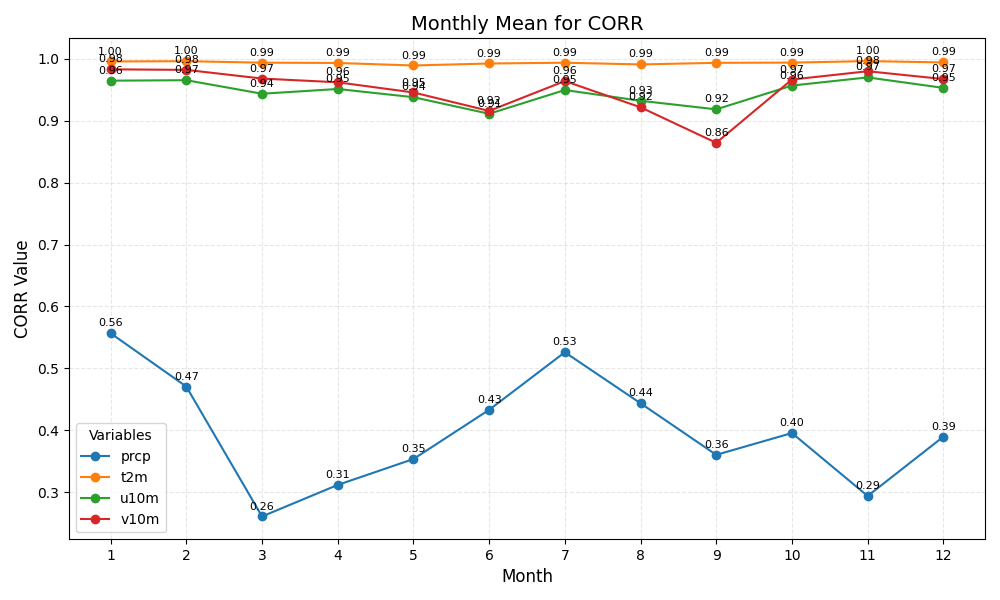

Values plotted in this chart, from the file beside it:
month	prcp	t2m	u10m	v10m
1	0.56	1.00	0.96	0.98
2	0.47	1.00	0.97	0.98
3	0.26	0.99	0.94	0.97
4	0.31	0.99	0.95	0.96
5	0.35	0.99	0.94	0.95
6	0.43	0.99	0.91	0.92
7	0.53	0.99	0.95	0.96
8	0.44	0.99	0.93	0.92
9	0.36	0.99	0.92	0.86
10	0.40	0.99	0.96	0.97
11	0.29	1.00	0.97	0.98
12	0.39	0.99	0.95	0.97
